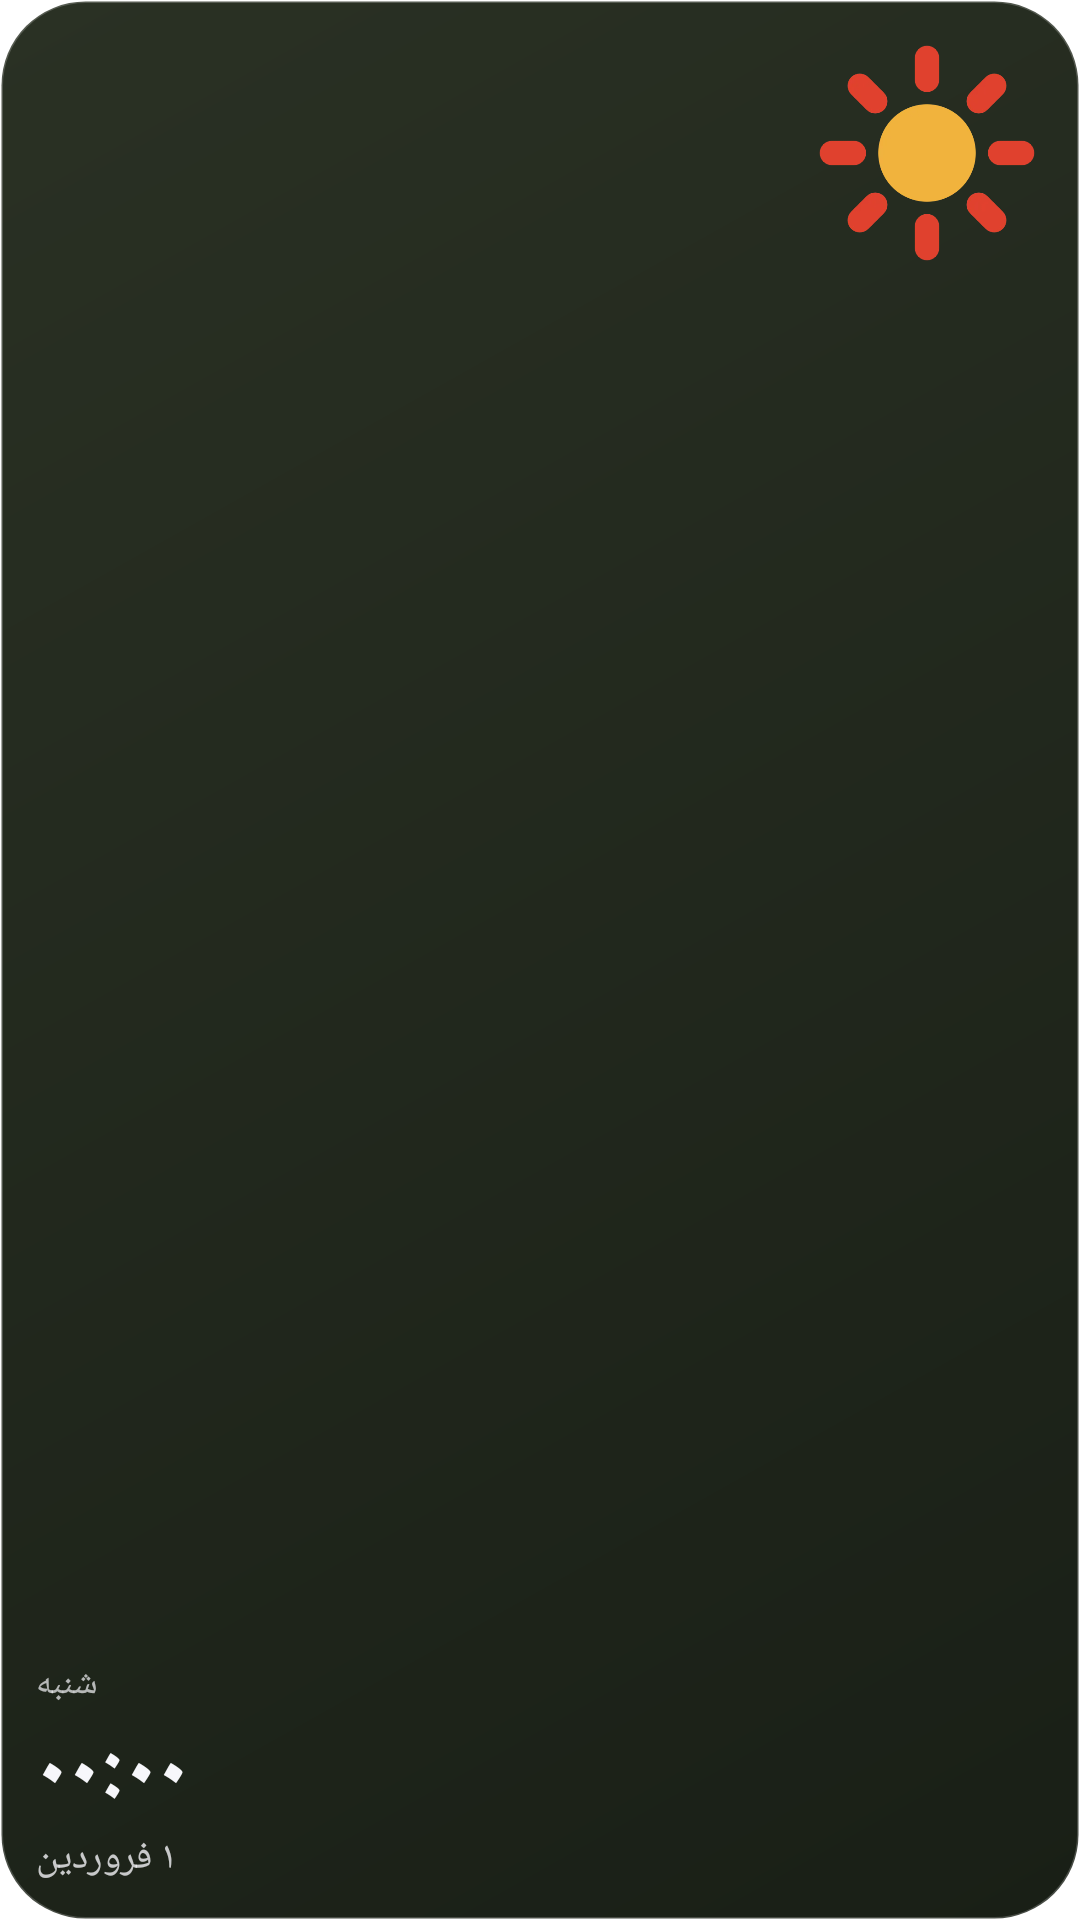

Produce the Android XML layout that renders to this screen, including the resource entries it uses.
<!-- AndroidManifest.xml: application theme Theme.Mza.Launcher -->
<!-- res/layout/widget_time.xml -->
<?xml version="1.0" encoding="utf-8"?>
<FrameLayout xmlns:android="http://schemas.android.com/apk/res/android"
    android:id="@+id/widgetRoot"
    android:layout_width="match_parent"
    android:layout_height="match_parent"
    android:background="@drawable/widget_time_bg"
    android:layoutDirection="rtl"
    android:padding="12dp">

    <ImageView
        android:id="@+id/widgetArt"
        android:layout_width="78dp"
        android:layout_height="78dp"
        android:layout_gravity="top|start"
        android:contentDescription="@string/widget_time_name"
        android:scaleType="fitCenter"
        android:src="@drawable/widget_sun" />

    <LinearLayout
        android:layout_width="wrap_content"
        android:layout_height="wrap_content"
        android:layout_gravity="bottom|end"
        android:gravity="end"
        android:orientation="vertical">

        <TextView
            android:id="@+id/widgetDay"
            android:layout_width="wrap_content"
            android:layout_height="wrap_content"
            android:fontFamily="@font/mza"
            android:text="شنبه"
            android:textColor="#B3F7F7FB"
            android:textSize="12sp" />

        <TextView
            android:id="@+id/widgetTime"
            android:layout_width="wrap_content"
            android:layout_height="wrap_content"
            android:fontFamily="@font/mza"
            android:text="۰۰:۰۰"
            android:textColor="#F7F7FB"
            android:textSize="30sp"
            android:textStyle="bold" />

        <TextView
            android:id="@+id/widgetDate"
            android:layout_width="wrap_content"
            android:layout_height="wrap_content"
            android:fontFamily="@font/mza"
            android:text="۱ فروردین"
            android:textColor="#C8F7F7FB"
            android:textSize="13sp" />
    </LinearLayout>
</FrameLayout>
<!-- resources referenced by this layout -->
<resources>
  <!-- drawable widget_sun: webp bitmap (drawable, 11560 bytes) -->
  <!-- drawable widget_time_bg (drawable) -->
  <?xml version="1.0" encoding="utf-8"?>
  <shape xmlns:android="http://schemas.android.com/apk/res/android" android:shape="rectangle">
      <gradient
          android:angle="315"
          android:startColor="#2A3124"
          android:endColor="#191F16" />
      <corners android:radius="28dp" />
      <stroke android:width="1dp" android:color="#33FFFFFF" />
  </shape>
  <string name="widget_time_name">زمان Mzor</string>
</resources>
